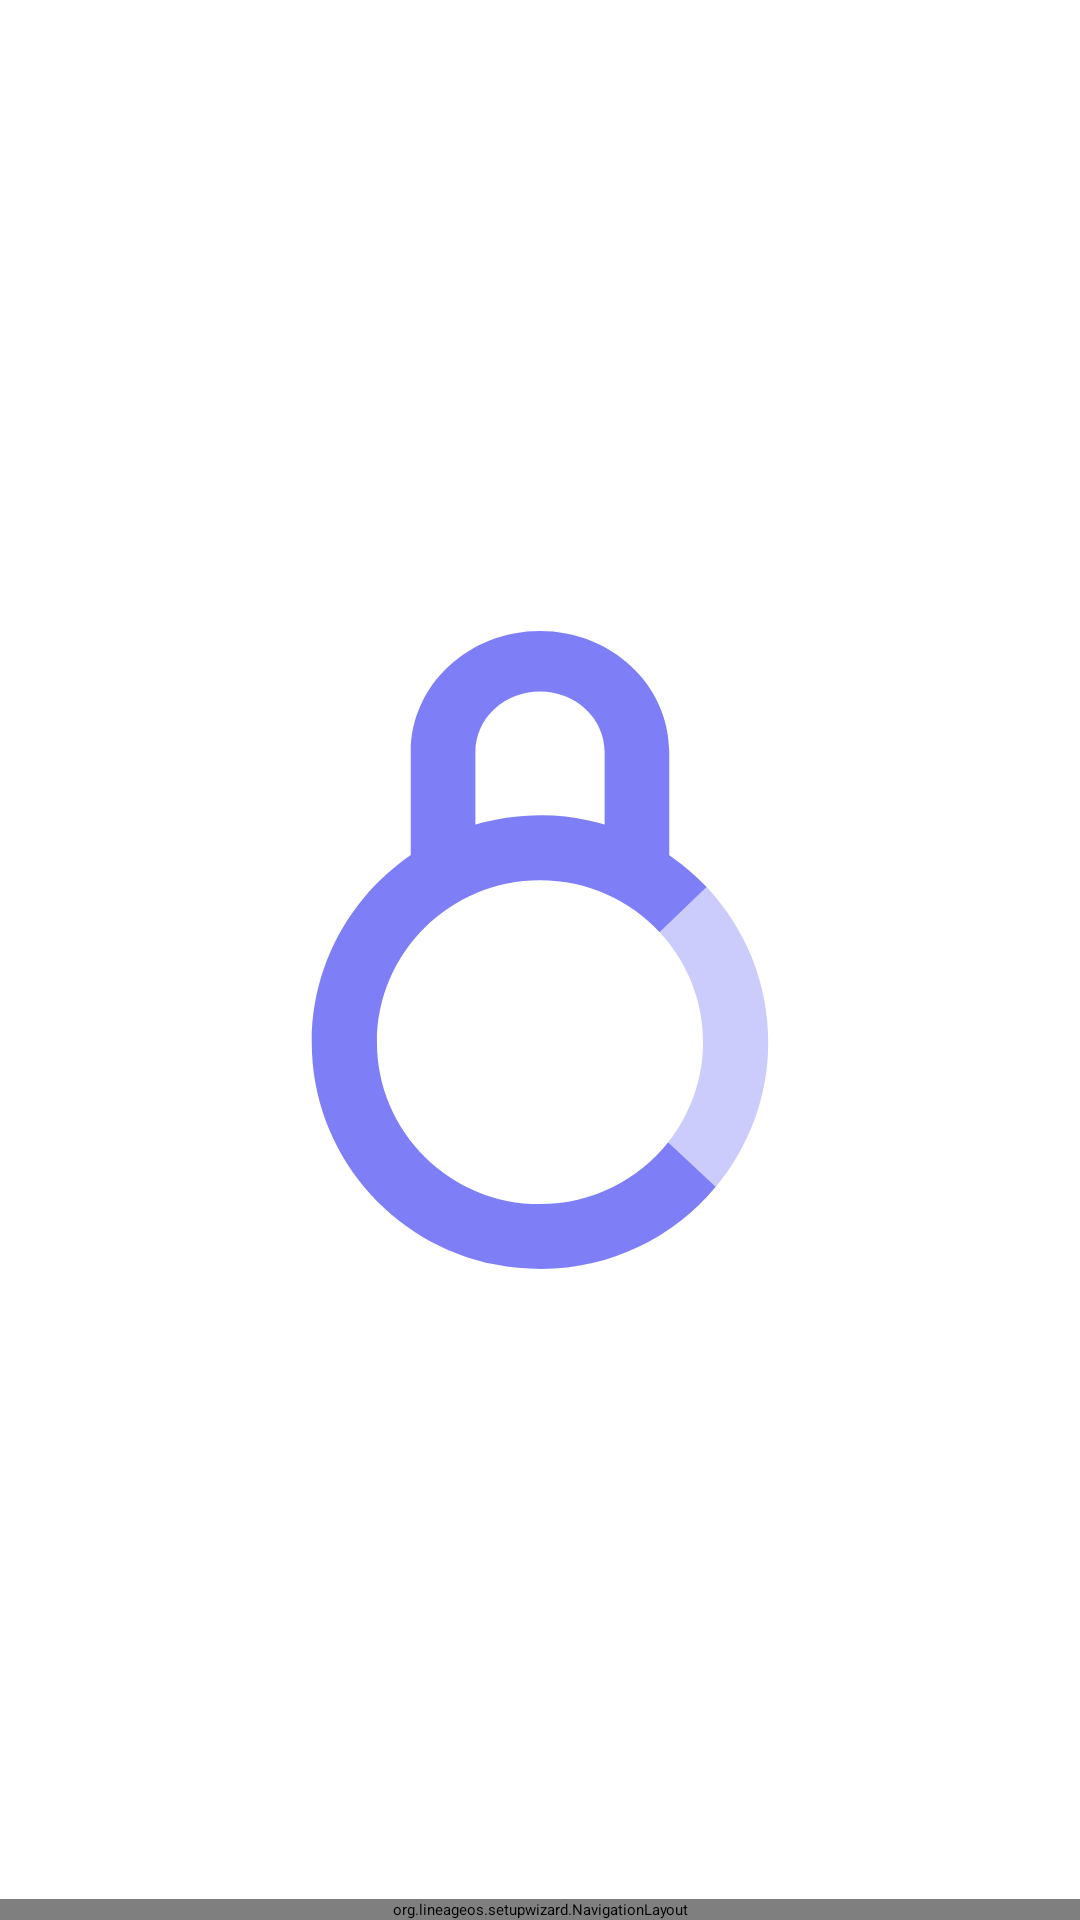

Produce the Android XML layout that renders to this screen, including the resource entries it uses.
<!-- AndroidManifest.xml: application theme SudThemeGlifV3.Light -->
<!-- res/layout/finish_activity.xml -->
<?xml version="1.0" encoding="utf-8"?>
<android.widget.FrameLayout
    xmlns:android="http://schemas.android.com/apk/res/android"
    xmlns:app="http://schemas.android.com/apk/res-auto"
    android:id="@+id/root"
    android:orientation="vertical"
    android:layout_width="match_parent"
    android:layout_height="match_parent"
    android:fitsSystemWindows="true"
    app:insetForeground="@android:color/transparent">

    <ImageView
        android:id="@+id/background"
        android:layout_width="match_parent"
        android:layout_height="match_parent"
        android:background="@drawable/background"
        android:visibility="visible"/>

    <LinearLayout
        android:id="@+id/linear_layout"
        android:layout_width="match_parent"
        android:layout_height="match_parent"
        android:orientation="vertical"
        style="@style/SudContentFrame">

        <ImageView
            android:id="@+id/brand_logo"
            android:layout_width="match_parent"
            android:layout_height="0px"
            android:layout_weight="1"
            android:src="@drawable/logo"
            android:adjustViewBounds="true"
            android:scaleType="fitCenter"
            android:gravity="center"
            android:padding="@dimen/content_margin_left"/>

        <org.lineageos.setupwizard.NavigationLayout
            android:id="@+id/navigation_bar"
            android:layout_width="match_parent"
            android:layout_height="wrap_content" />

    </LinearLayout>

</android.widget.FrameLayout>
<!-- resources referenced by this layout -->
<resources>
  <dimen name="content_margin_left">26dp</dimen>
  <!-- drawable background (drawable) -->
  <?xml version="1.0" encoding="utf-8"?>
  <shape xmlns:android="http://schemas.android.com/apk/res/android">
      <solid android:color="?android:attr/colorBackground" />
  </shape>
  <!-- drawable logo: vector/xml drawable (drawable, 2026 chars, omitted) -->
</resources>
